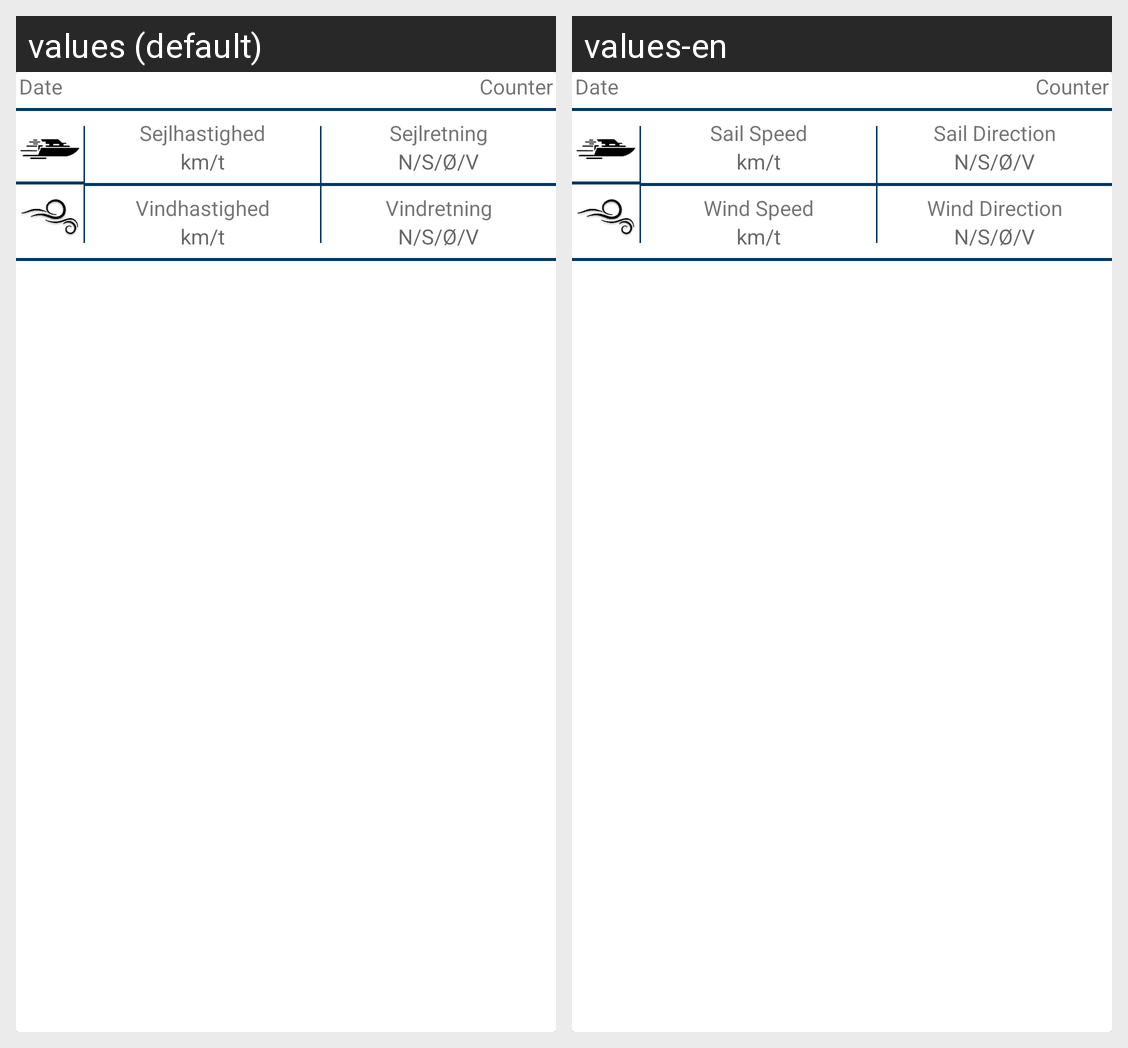

The same Android screen rendered under two of its app's locales, left to right. List the strings drawn on it with the default value and each locale's translation.
Android screen res/layout/note_recycler_card.xml rendered under 2 locales, left to right: values (default), values-en. Device: Nexus 5 (rendered at 1080×1920; each locale shown at half size, 540×960, under a caption strip naming it); theme AppTheme.
Strings drawn on this screen, with the default value and each locale's value (text and hints the layout hard-codes, and strings that could not be matched under every locale, appear in the picture but are not listed):

noteCard_sailSpeed
  values: Sejlhastighed
  values-en: Sail Speed

noteCard_windSpeed
  values: Vindhastighed
  values-en: Wind Speed

noteCard_sailDirection
  values: Sejlretning
  values-en: Sail Direction

noteCard_windDirection
  values: Vindretning
  values-en: Wind Direction
